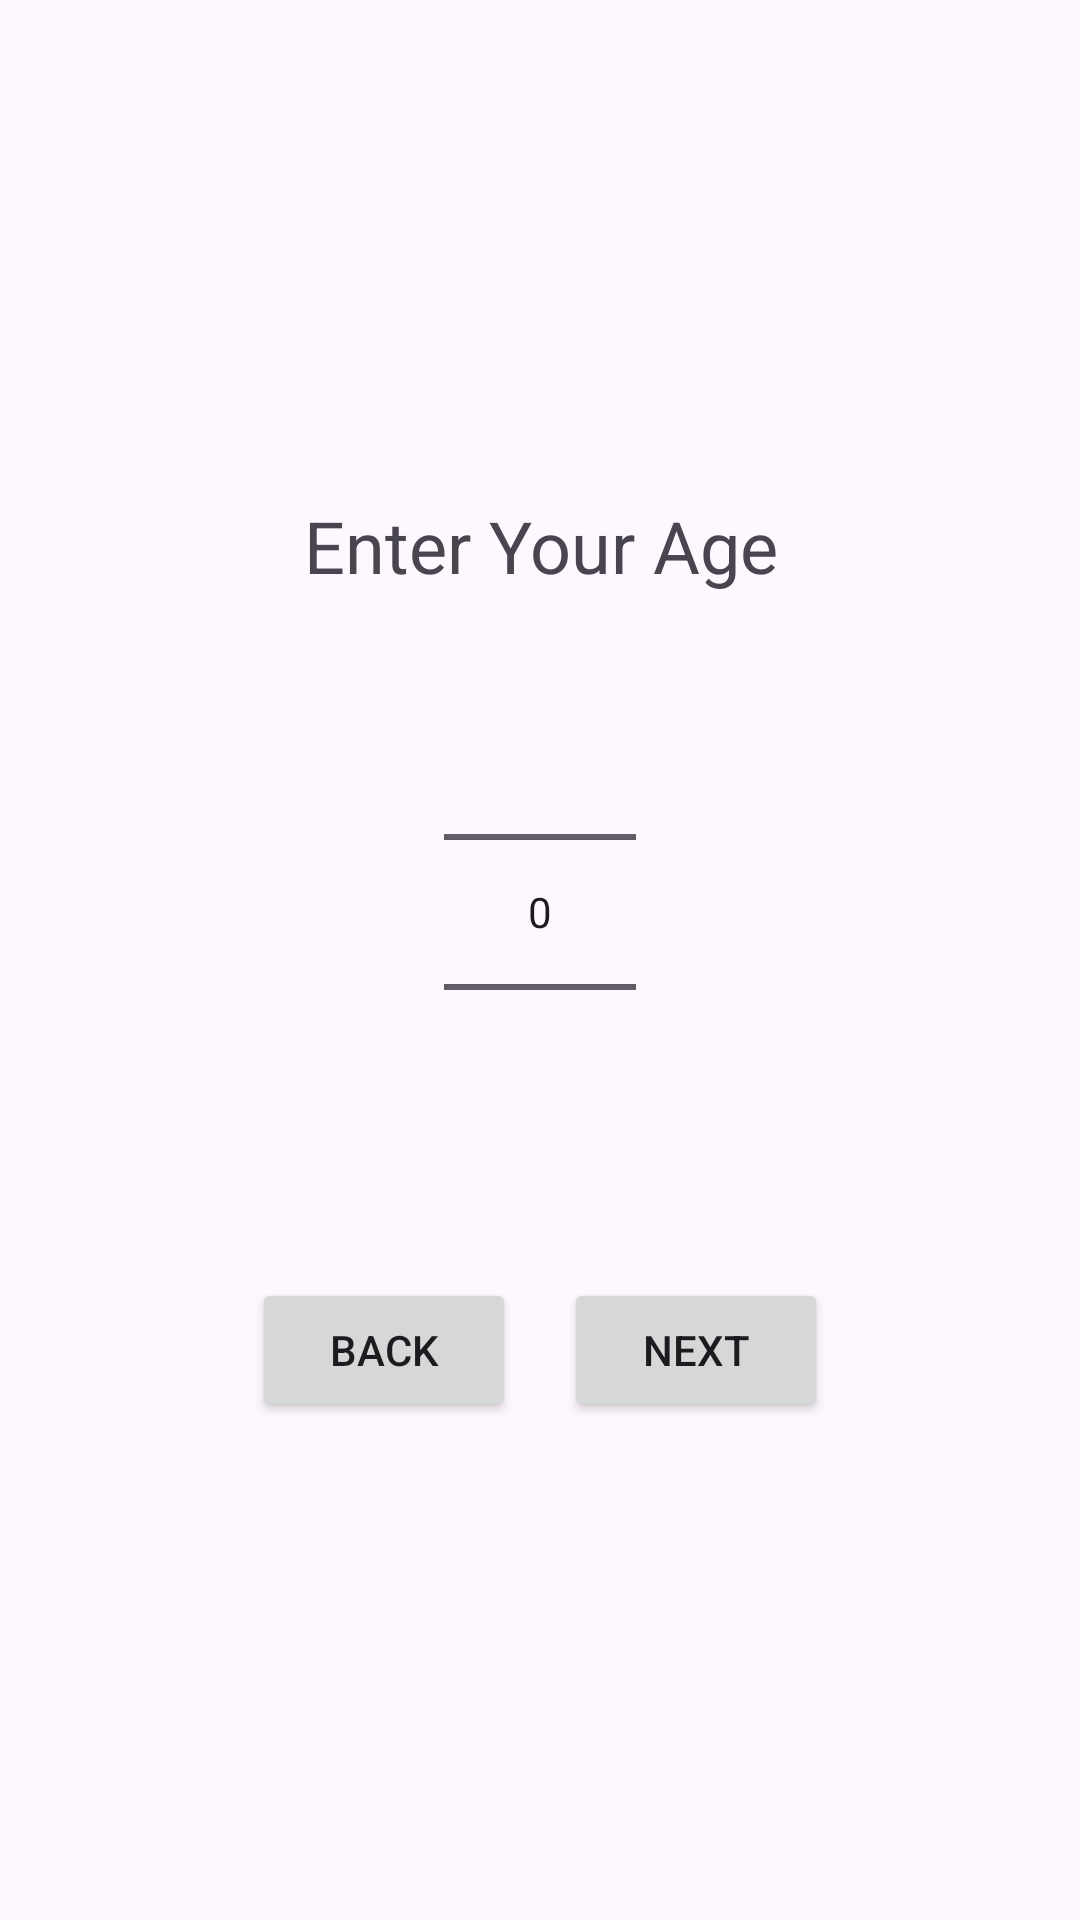

Reconstruct the res/layout file that produces this screen, plus the resources it refers to.
<!-- AndroidManifest.xml: application theme Theme.HeartAlert2 -->
<!-- res/layout/fragment_age.xml -->
<?xml version="1.0" encoding="utf-8"?>
<LinearLayout xmlns:android="http://schemas.android.com/apk/res/android"
    android:layout_width="match_parent"
    android:layout_height="match_parent"
    android:orientation="vertical"
    android:gravity="center"
    android:padding="16dp">

    <TextView
        android:layout_width="wrap_content"
        android:layout_height="wrap_content"
        android:text="Enter Your Age"
        android:textSize="24sp"
        android:textAlignment="center" />

    <NumberPicker
        android:id="@+id/numberPicker"
        android:layout_width="wrap_content"
        android:layout_height="wrap_content"
        android:layout_marginTop="16dp"/>

    <LinearLayout
        android:layout_width="match_parent"
        android:layout_height="wrap_content"
        android:orientation="horizontal"
        android:gravity="center"
        android:layout_marginTop="32dp">

        <Button
            android:id="@+id/btn_back"
            android:layout_width="wrap_content"
            android:layout_height="wrap_content"
            android:text="Back" />

        <Button
            android:id="@+id/btn_next"
            android:layout_width="wrap_content"
            android:layout_height="wrap_content"
            android:text="Next"
            android:layout_marginStart="16dp" />
    </LinearLayout>
</LinearLayout>
<!-- resources referenced by this layout -->
<resources>
  <style name="Theme.HeartAlert2" parent="Base.Theme.HeartAlert2" />
  <style name="Base.Theme.HeartAlert2" parent="Theme.Material3.DayNight">
  
  
      </style>
</resources>
